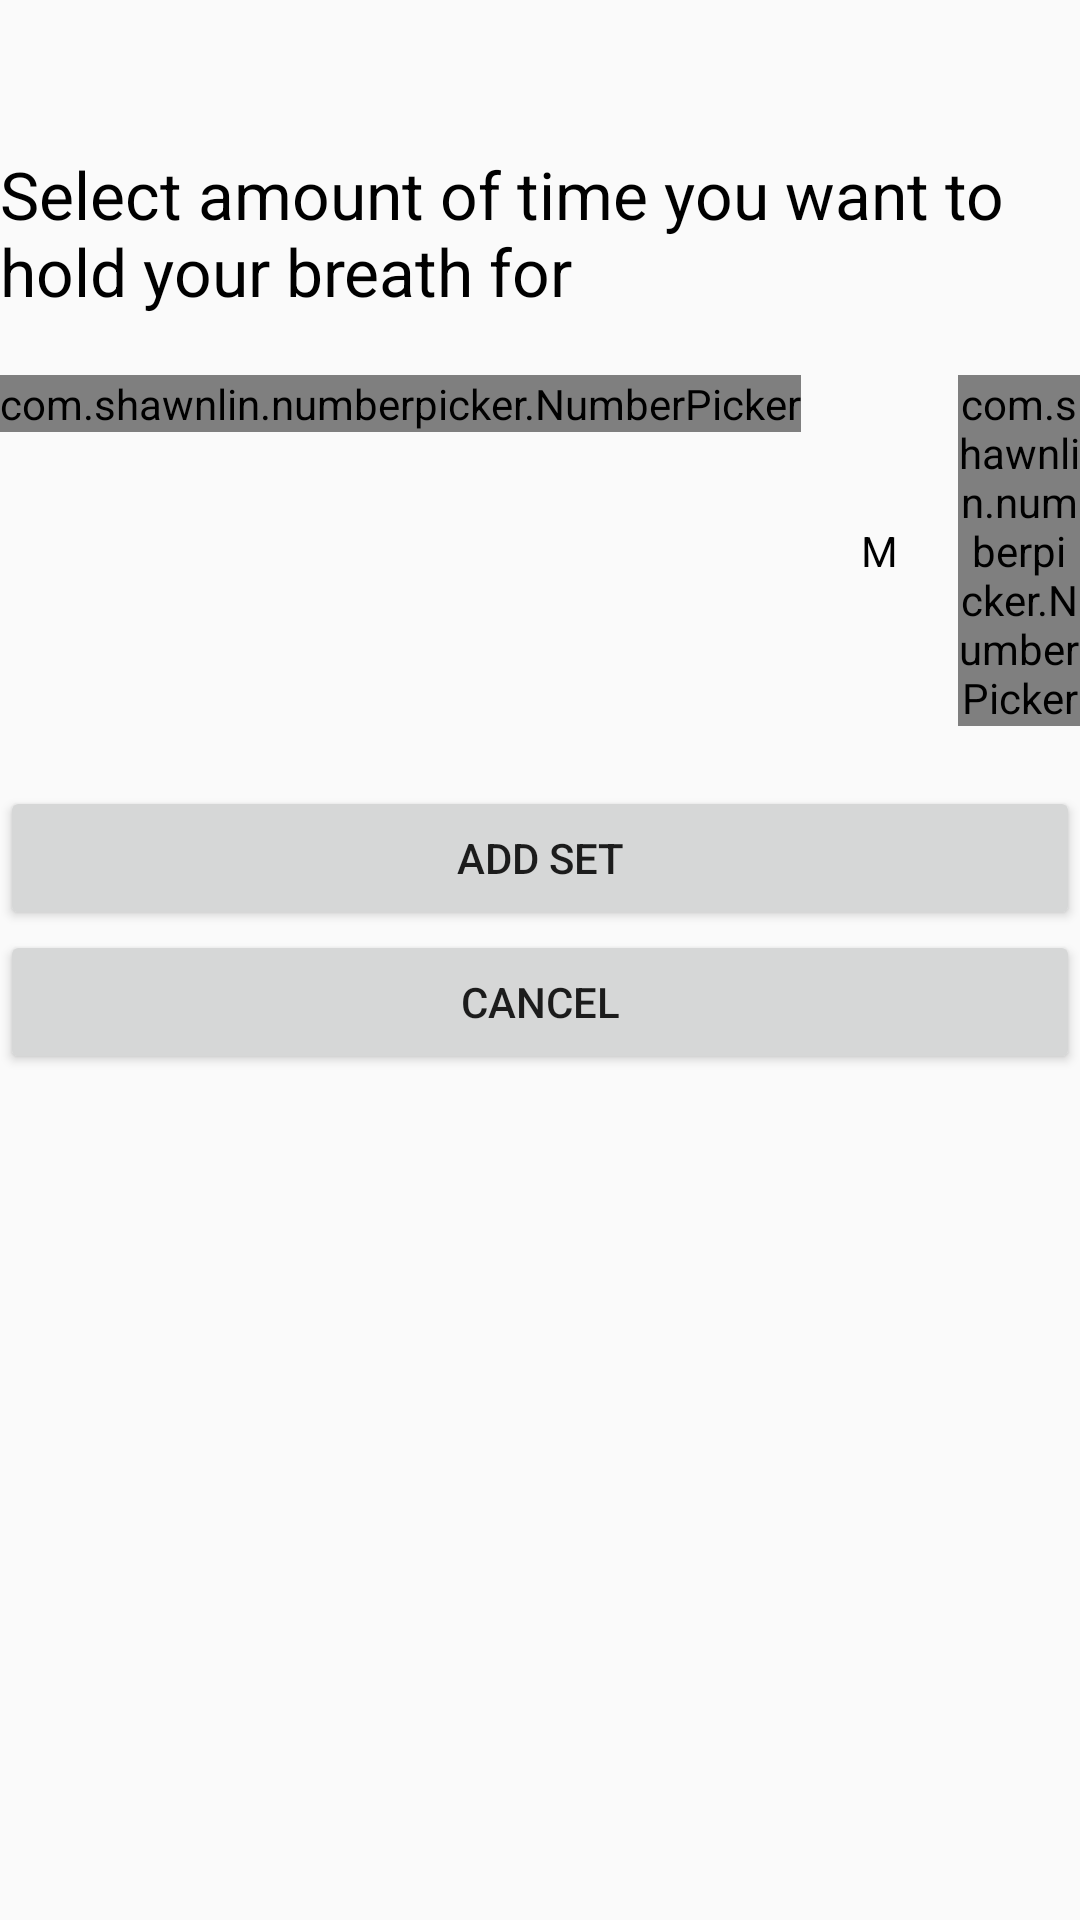

Android layout source for this screen:
<!-- AndroidManifest.xml: application theme AppTheme -->
<!-- res/layout/add_sets_bottomsheet.xml -->
<?xml version="1.0" encoding="utf-8"?>
<RelativeLayout xmlns:android="http://schemas.android.com/apk/res/android"
    xmlns:app="http://schemas.android.com/apk/res-auto"
    android:id="@+id/sets_bottom_sheet"
    android:layout_width="match_parent"
    android:layout_height="wrap_content"
    android:background="@drawable/bottomsheet_background"
    android:visibility="visible"
    app:layout_behavior="com.google.android.material.bottomsheet.BottomSheetBehavior">

    <LinearLayout
        android:layout_width="match_parent"
        android:layout_height="wrap_content"
        android:layout_marginTop="50dp"
        android:orientation="vertical">

        <TextView
            android:id="@+id/title_sets_of_sets"
            android:layout_width="match_parent"
            android:layout_height="match_parent"
            android:text="Select amount of time you want to hold your breath for"
            android:textColor="@color/black"
            android:textSize="22sp" />


        <LinearLayout
            android:layout_marginTop="20dp"
            android:id="@+id/ll_num_pickers"
            android:layout_width="wrap_content"
            android:layout_height="wrap_content"
            android:layout_below="@id/title_sets"
            android:layout_gravity="center"
            android:orientation="horizontal">

            <com.shawnlin.numberpicker.NumberPicker
                android:id="@+id/number_picker_minutes"
                android:layout_width="wrap_content"
                android:layout_height="wrap_content"
                android:layout_centerInParent="true"
                app:np_dividerDistance="28dp"
                app:np_height="320dp"
                app:np_max="10"
                android:layout_marginRight="20dp"
                app:np_min="0"
                app:np_selectedTextSize="20sp"
                app:np_textColor="@android:color/background_dark"
                app:np_textSize="18sp"
                app:np_value="3"
                app:np_wheelItemCount="5"
                app:np_width="200dp" />

            <TextView
                android:layout_width="wrap_content"
                android:layout_height="wrap_content"
                android:layout_gravity="center"
                android:textColor="@color/black"
                android:text="M" />

            <com.shawnlin.numberpicker.NumberPicker
                android:id="@+id/number_picker_seconds"
                android:layout_width="wrap_content"
                android:layout_height="wrap_content"
                android:layout_centerInParent="true"
                app:np_dividerDistance="28dp"
                app:np_height="320dp"
                android:layout_marginLeft="20dp"
                app:np_max="59"
                app:np_min="0"
                app:np_selectedTextSize="20sp"
                app:np_textColor="@android:color/background_dark"
                app:np_textSize="18sp"
                app:np_value="3"
                app:np_wheelItemCount="5"
                app:np_width="200dp" />

            <TextView
                android:layout_width="wrap_content"
                android:layout_height="wrap_content"
                android:layout_gravity="center"
                android:textColor="@color/black"
                android:text="S" />


        </LinearLayout>

        <Button
            android:layout_marginTop="20dp"
            android:layout_width="match_parent"
            android:layout_height="wrap_content"
            android:id="@+id/add_set_button"
            android:text="Add set" />

        <Button
            android:layout_width="match_parent"
            android:layout_height="wrap_content"
            android:id="@+id/cancel_set"
            android:text="Cancel" />


    </LinearLayout>

</RelativeLayout>
<!-- resources referenced by this layout -->
<resources>
  <style name="AppTheme" parent="Base.Theme.DesignDemo">
          <item name="colorPrimary">#673AB7</item>
          <item name="colorPrimaryDark">#512DA8</item>
          <item name="colorAccent">#FF4081</item>
          <item name="bottomSheetDialogTheme">@style/BottomSheetTheme</item>
          
      </style>
  <style name="Base.Theme.DesignDemo" parent="Theme.AppCompat.DayNight.NoActionBar">
          <item name="colorPrimary">#673AB7</item>
          <item name="colorPrimaryDark">#512DA8</item>
          <item name="colorAccent">#FF4081</item>
      </style>
  <style name="BottomSheetTheme" parent="Theme.Design.Light.BottomSheetDialog">
          <item name="bottomSheetStyle">@style/BottomSheetStyle</item>
      </style>
  <style name="BottomSheetStyle" parent="Widget.Design.BottomSheet.Modal">
          <item name="android:background">@android:color/transparent</item>
      </style>
  <!-- not gathered from this repository: default colours our renderer supplied (Android Studio template values) -->
  <color name="black">#FF000000</color>
</resources>
